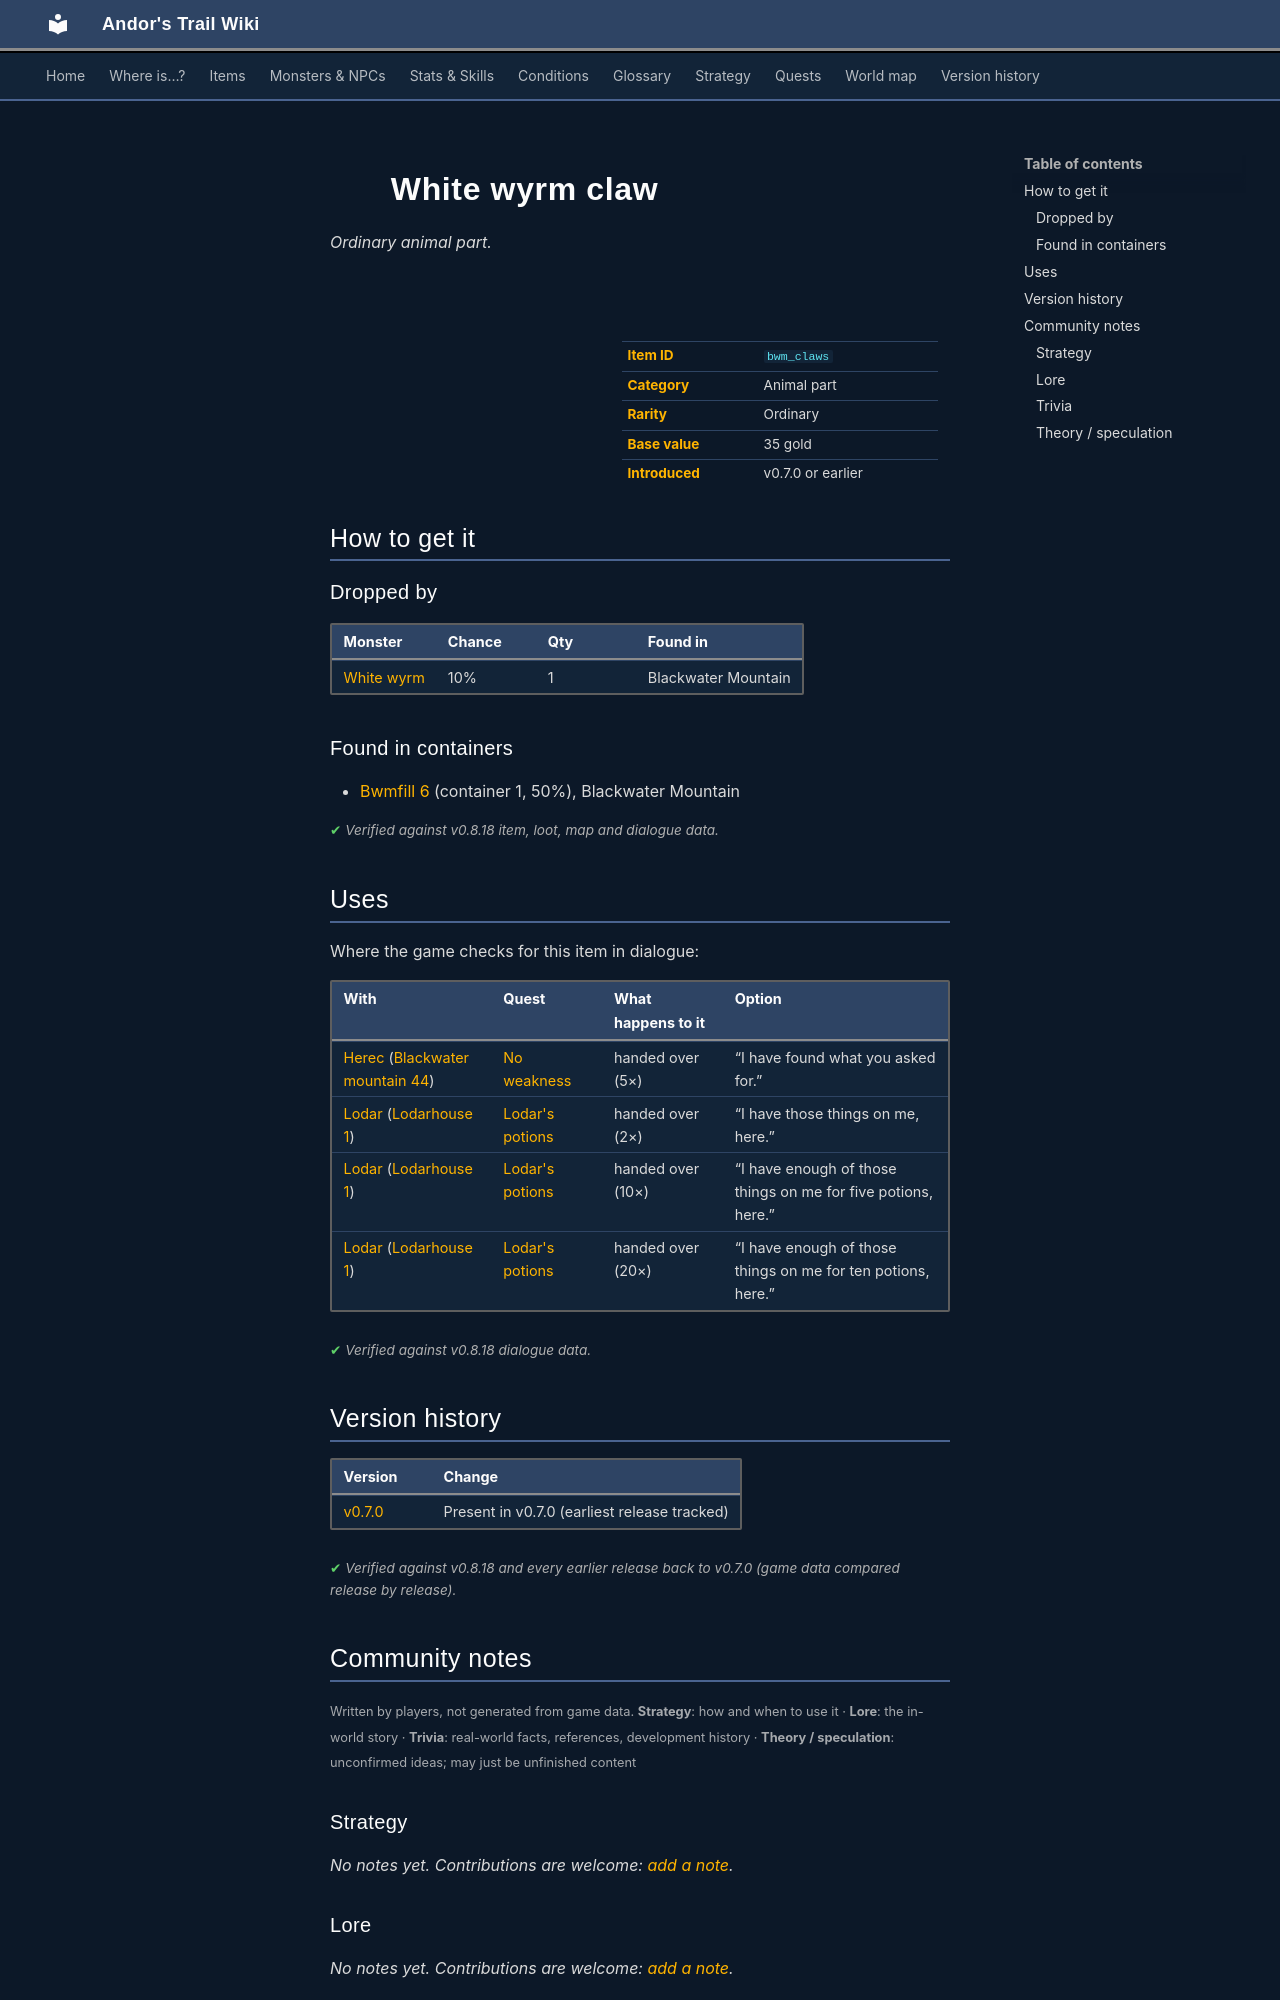

repository: asdfghjkl628/Andor-s-Trail-Wikiiii · page: items/bwm_claws/index.html · generator: mkdocs

---
description: "White wyrm claw is a ordinary animal part in Andor's Trail. How to get it: monster drops, containers."
---

# ![](../assets/icons/items/items_misc_47.png){ .sprite } White wyrm claw

*Ordinary animal part.*

<div class="infobox" markdown>

<p class="ib-img"><img class="sprite" src="../../assets/icons/items/items_misc_47.png" alt=""></p>

| | |
|---|---|
| **Item ID** | `bwm_claws` |
| **Category** | Animal part |
| **Rarity** | Ordinary |
| **Base value** | 35 gold |
| **Introduced** | v0.7.0 or earlier |

</div>

## How to get it

### Dropped by

| Monster | Chance | Qty | Found in |
|---|---|---|---|
| [White wyrm](../monsters/white_wyrm.md) | 10% | 1 | Blackwater Mountain |

### Found in containers

- [Bwmfill 6](../maps/bwmfill6.md#container-0) (container 1, 50%), Blackwater Mountain


<p class="verified">Verified against v0.8.18 item, loot, map and dialogue data.</p>

## Uses

Where the game checks for this item in dialogue:

| With | Quest | What happens to it | Option |
|---|---|---|---|
| [Herec](../monsters/herec.md) ([Blackwater mountain 44](../maps/blackwater_mountain44.md)) | [No weakness](../quests/bwm_wyrms.md#stage-20) | handed over (5×) | “I have found what you asked for.” |
| [Lodar](../monsters/lodar.md) ([Lodarhouse 1](../maps/lodarhouse1.md)) | [Lodar's potions](../quests/lodar_pots.md#stage-41) | handed over (2×) | “I have those things on me, here.” |
| [Lodar](../monsters/lodar.md) ([Lodarhouse 1](../maps/lodarhouse1.md)) | [Lodar's potions](../quests/lodar_pots.md#stage-41) | handed over (10×) | “I have enough of those things on me for five potions, here.” |
| [Lodar](../monsters/lodar.md) ([Lodarhouse 1](../maps/lodarhouse1.md)) | [Lodar's potions](../quests/lodar_pots.md#stage-41) | handed over (20×) | “I have enough of those things on me for ten potions, here.” |

<p class="verified">Verified against v0.8.18 dialogue data.</p>


## Version history

| Version | Change |
|---|---|
| [v0.7.0](../versions/0.7.0.md) | Present in v0.7.0 (earliest release tracked) |

<p class="verified">Verified against v0.8.18 and every earlier release back to v0.7.0 (game data compared release by release).</p>


## Community notes

<small>Written by players, not generated from game data. **Strategy**: how and when to use it · **Lore**: the in-world story · **Trivia**: real-world facts, references, development history · **Theory / speculation**: unconfirmed ideas; may just be unfinished content</small>

### Strategy

*No notes yet. Contributions are welcome: [add a note](https://github.com/asdfghjkl628/Andor-s-Trail-Wikiiii/new/main/notes/items?filename=bwm_claws.md&value=%23%23%20Strategy%0A%0A%3C%21--%20how%20and%20when%20to%20use%20it%20--%3E%0A%0A%23%23%20Lore%0A%0A%3C%21--%20the%20in-world%20story%20--%3E%0A%0A%23%23%20Trivia%0A%0A%3C%21--%20real-world%20facts%2C%20references%2C%20development%20history%20--%3E%0A%0A%23%23%20Theory%20/%20speculation%0A%0A%3C%21--%20unconfirmed%20ideas%3B%20may%20just%20be%20unfinished%20content%20--%3E%0A).*

### Lore

*No notes yet. Contributions are welcome: [add a note](https://github.com/asdfghjkl628/Andor-s-Trail-Wikiiii/new/main/notes/items?filename=bwm_claws.md&value=%23%23%20Strategy%0A%0A%3C%21--%20how%20and%20when%20to%20use%20it%20--%3E%0A%0A%23%23%20Lore%0A%0A%3C%21--%20the%20in-world%20story%20--%3E%0A%0A%23%23%20Trivia%0A%0A%3C%21--%20real-world%20facts%2C%20references%2C%20development%20history%20--%3E%0A%0A%23%23%20Theory%20/%20speculation%0A%0A%3C%21--%20unconfirmed%20ideas%3B%20may%20just%20be%20unfinished%20content%20--%3E%0A).*

### Trivia

*No notes yet. Contributions are welcome: [add a note](https://github.com/asdfghjkl628/Andor-s-Trail-Wikiiii/new/main/notes/items?filename=bwm_claws.md&value=%23%23%20Strategy%0A%0A%3C%21--%20how%20and%20when%20to%20use%20it%20--%3E%0A%0A%23%23%20Lore%0A%0A%3C%21--%20the%20in-world%20story%20--%3E%0A%0A%23%23%20Trivia%0A%0A%3C%21--%20real-world%20facts%2C%20references%2C%20development%20history%20--%3E%0A%0A%23%23%20Theory%20/%20speculation%0A%0A%3C%21--%20unconfirmed%20ideas%3B%20may%20just%20be%20unfinished%20content%20--%3E%0A).*
